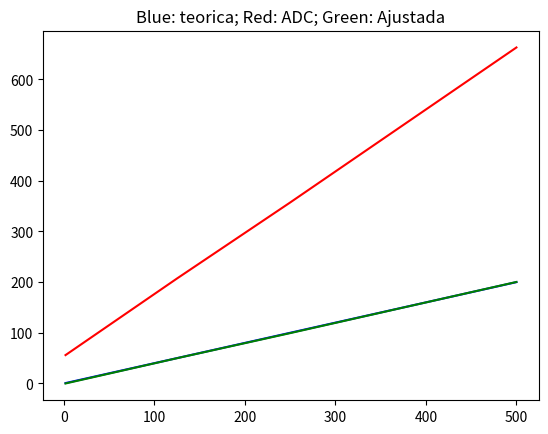

This chart was generated by the following Python code:
# usar python3
# ajuste de curva en el medidor de flujo magnetico

# el lcd muestra los valores en puntos ADC procesados y los convierto a campo
# el efecto hall es de 2.5mVp -> 1G

# TABLA de mediciones
# mVp  valor x    valor y    valor z
# 2       56       48         62
# 125    207      200        206
# 250    357      352        358
# 500    663      658        669


import numpy as np
import matplotlib.pyplot as plt
# import matplotlib.patches as mpatches
# import math


flux_lcd = np.asarray([56, 207, 357, 663])
mVp =  np.asarray([2, 125, 250, 500])
Gauss = mVp / 2.5

# ###AJUSTO LCD al flujo teorico
# flux_lcd_adj = flux_lcd * 0.33 - 18.5
flux_lcd_adj = flux_lcd - 56
flux_lcd_adj = flux_lcd_adj * 0.33
print (Gauss)
print (flux_lcd_adj)

# ###GRAFICO LAS MEDIDAS
fig, ax = plt.subplots()
ax.set_title('Blue: teorica; Red: ADC; Green: Ajustada')
#
ax.plot(mVp, Gauss, 'b')
ax.plot(mVp, flux_lcd, 'r')
ax.plot(mVp, flux_lcd_adj, 'g')

plt.show()
# #Proxy Patches
# # blue_patch = mpatches.Patch(color='blue', label='ntc_ext_adj')	#AJUSTADA
# # red_patch = mpatches.Patch(color='red', label='ntc_int')
# # green_patch = mpatches.Patch(color='green', label='6_C')
# # cyan_patch = mpatches.Patch(color='cyan', label='8_C')
# # yellow_patch = mpatches.Patch(color='yellow', label='10_C')
# # black_patch = mpatches.Patch(color='black', label='12_C')
# # plt.legend(handles=[blue_patch, red_patch, green_patch, cyan_patch, yellow_patch, black_patch],loc='lower right')


